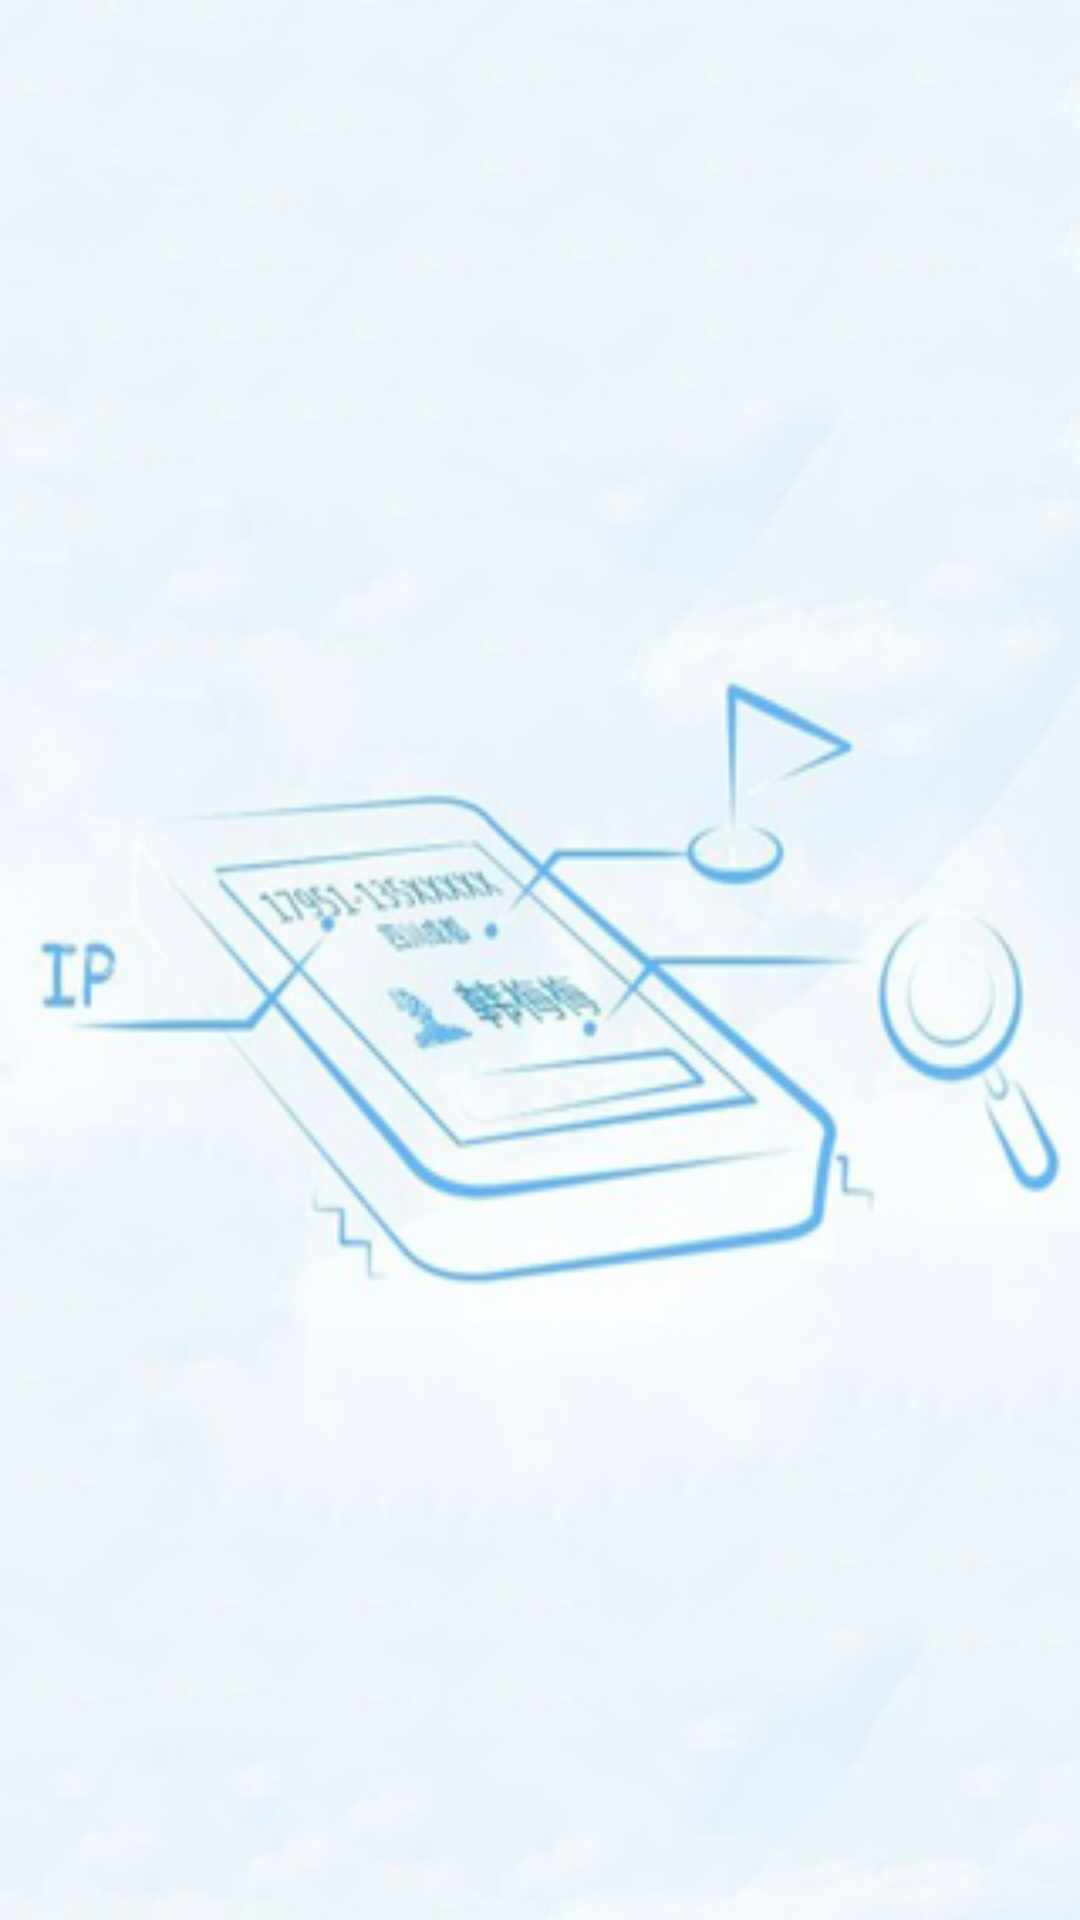

Produce the Android XML layout that renders to this screen, including the resource entries it uses.
<!-- AndroidManifest.xml: fallback theme Theme.MaterialComponents.DayNight.NoActionBar -->
<!-- res/layout/activity_logo.xml -->
<RelativeLayout xmlns:android="http://schemas.android.com/apk/res/android"
    xmlns:tools="http://schemas.android.com/tools"
    android:layout_width="match_parent"
    android:layout_height="match_parent"
    android:background="@drawable/logo" >

</RelativeLayout>
<!-- resources referenced by this layout -->
<resources>
  <!-- drawable logo: png bitmap (drawable-hdpi, 105539 bytes) -->
</resources>
